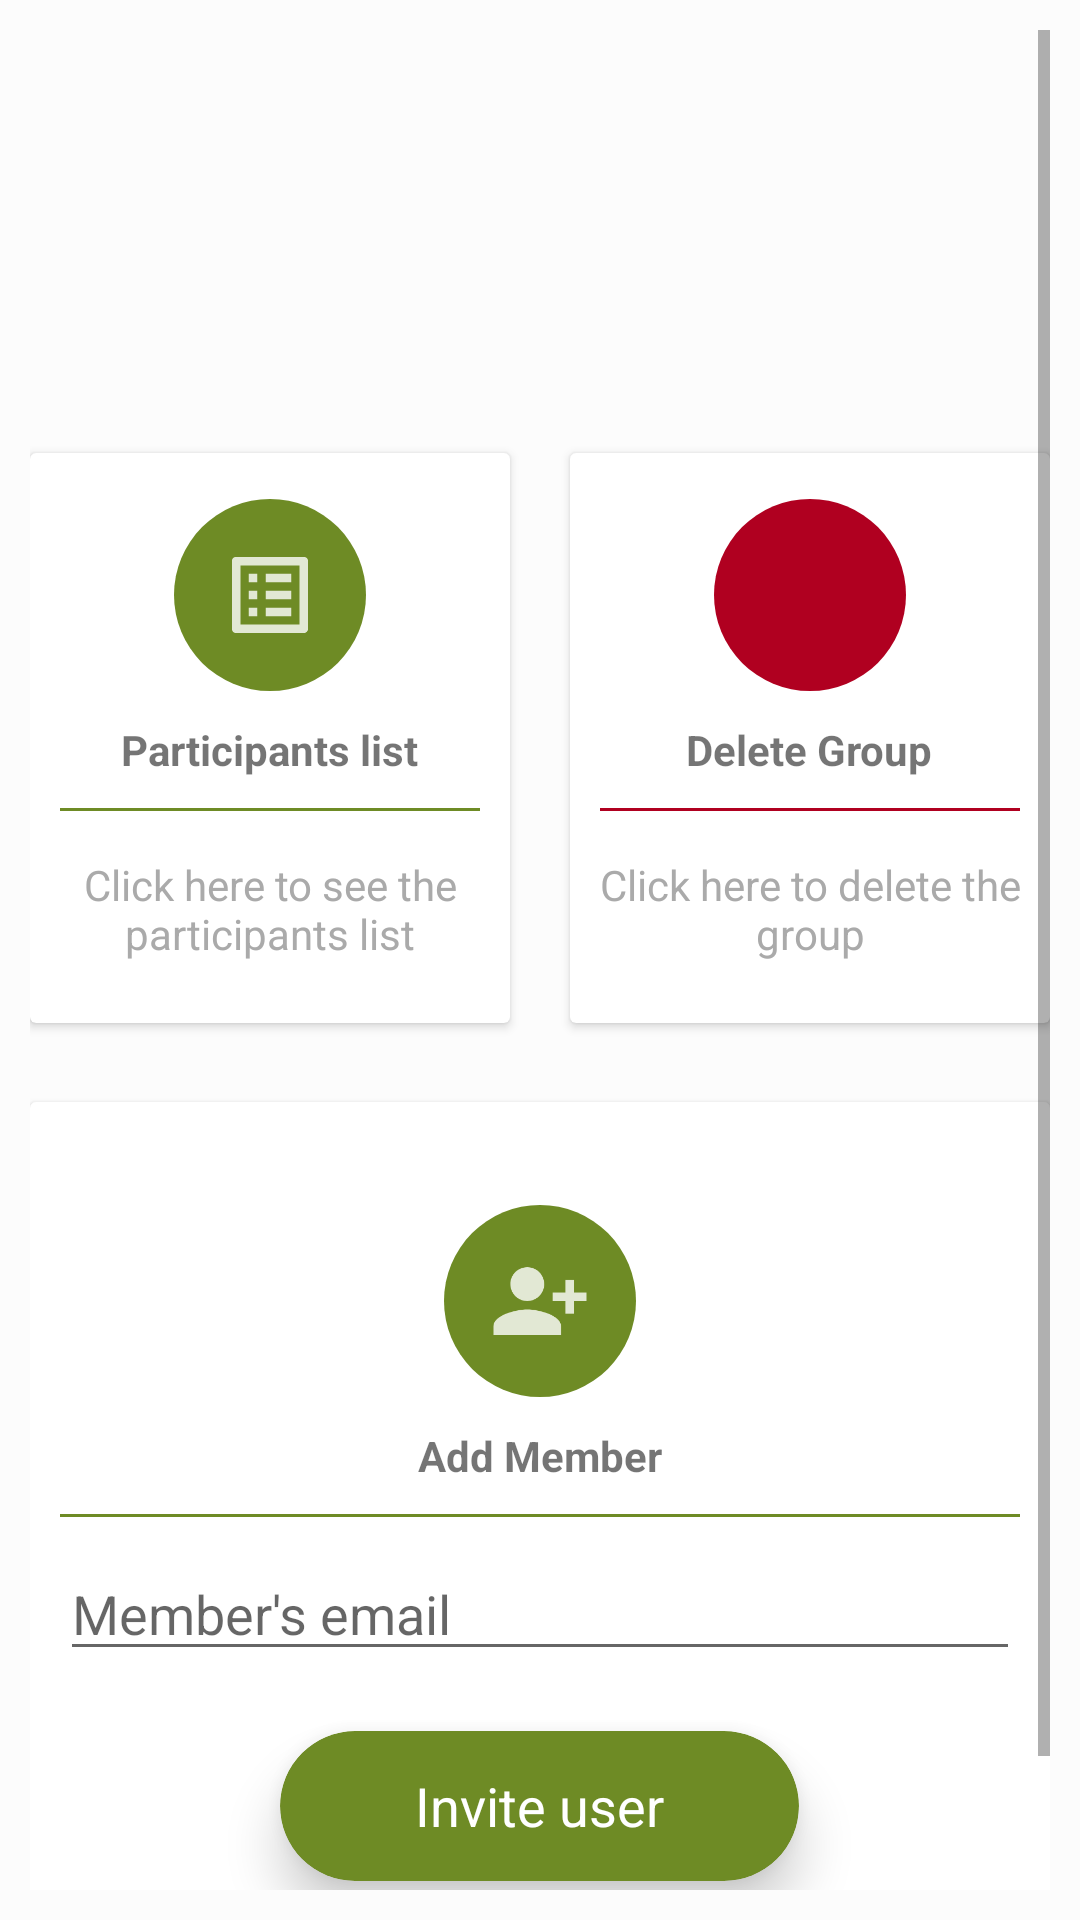

This screen was rendered from an Android layout file. Write that file and the resources it references.
<!-- AndroidManifest.xml: application theme AppTheme -->
<!-- res/layout/activity_gestisci_gruppo.xml -->
<?xml version="1.0" encoding="utf-8"?>
<LinearLayout
    xmlns:android="http://schemas.android.com/apk/res/android"
    xmlns:app="http://schemas.android.com/apk/res-auto"
    xmlns:tools="http://schemas.android.com/tools"
    android:layout_width="match_parent"
    android:layout_height="match_parent"
    android:orientation="vertical"
    android:padding="10dp"
    android:background="#fcfcfc"
    android:gravity="center"
    android:id="@+id/ll"
    tools:context=".gruppo.GestisciGruppoActivity">

    <ScrollView
        android:layout_width="match_parent"
        android:layout_height="match_parent">

        <LinearLayout
            android:layout_width="match_parent"
            android:layout_height="wrap_content"
            android:orientation="vertical" >

            <TextView
                android:id="@+id/NomeEventoVisualizza"
                android:layout_width="373dp"
                android:layout_height="61dp"
                android:layout_marginTop="60dp"
                android:layout_marginBottom="10dp"
                android:fontFamily="@font/baloo"
                android:textAlignment="center"
                android:textSize="30sp" />

            <LinearLayout
                android:layout_width="match_parent"
                android:layout_height="wrap_content"
                android:clipToPadding="false"
                android:gravity="center"
                android:orientation="horizontal">

                <LinearLayout
                    android:layout_width="match_parent"
                    android:layout_height="wrap_content"
                    android:clipToPadding="false"
                    android:gravity="center"
                    android:orientation="horizontal">

                    <androidx.cardview.widget.CardView
                        android:layout_width="160dp"
                        android:layout_height="190dp"
                        android:layout_margin="10dp"
                        android:clickable="true"
                        android:foreground="?android:attr/selectableItemBackground"
                        android:onClick="listaMembri">

                        <LinearLayout
                            android:layout_width="match_parent"
                            android:layout_height="match_parent"
                            android:gravity="center"
                            android:orientation="vertical">

                            <ImageView
                                android:layout_width="64dp"
                                android:layout_height="64dp"
                                android:background="@drawable/cerchiobg"
                                android:padding="10dp"
                                android:src="@drawable/ic_list" />

                            <TextView
                                android:layout_width="wrap_content"
                                android:layout_height="wrap_content"
                                android:layout_marginTop="10dp"
                                android:text="@string/lista_partecipanti"
                                android:textStyle="bold" />

                            <View
                                android:layout_width="match_parent"
                                android:layout_height="1dp"
                                android:layout_margin="10dp"
                                android:background="@color/colorPrimaryDark" />

                            <TextView
                                android:layout_width="wrap_content"
                                android:layout_height="wrap_content"
                                android:gravity="center"
                                android:padding="5dp"
                                android:text="@string/cliccaListaPartecipanti"
                                android:textColor="@android:color/darker_gray" />

                        </LinearLayout>
                    </androidx.cardview.widget.CardView>

                    <androidx.cardview.widget.CardView
                        android:layout_width="160dp"
                        android:layout_height="190dp"
                        android:layout_margin="10dp"
                        android:clickable="true"
                        android:foreground="?android:attr/selectableItemBackground"
                        android:onClick="ConfermaEliminazioneGruppo">

                        <LinearLayout
                            android:layout_width="match_parent"
                            android:layout_height="match_parent"
                            android:gravity="center"
                            android:orientation="vertical">

                            <ImageView
                                android:layout_width="64dp"
                                android:layout_height="64dp"
                                android:background="@drawable/cerchiobgred"
                                android:padding="10dp"
                                android:src="@drawable/ic_del" />

                            <TextView
                                android:layout_width="wrap_content"
                                android:layout_height="wrap_content"
                                android:layout_marginTop="10dp"
                                android:text="@string/elimina_gruppo"
                                android:textStyle="bold" />

                            <View
                                android:layout_width="match_parent"
                                android:layout_height="1dp"
                                android:layout_margin="10dp"
                                android:background="@color/design_default_color_error" />

                            <TextView
                                android:layout_width="wrap_content"
                                android:layout_height="wrap_content"
                                android:gravity="center"
                                android:padding="5dp"
                                android:text="@string/cliccaquiElimina"
                                android:textColor="@android:color/darker_gray" />

                        </LinearLayout>
                    </androidx.cardview.widget.CardView>

                </LinearLayout>
            </LinearLayout>

            <LinearLayout
                android:layout_width="match_parent"
                android:layout_height="327dp"
                android:clipToPadding="false"
                android:gravity="center"
                android:orientation="horizontal">

                <androidx.cardview.widget.CardView
                    android:layout_width="340dp"
                    android:layout_height="294dp"
                    android:layout_margin="10dp"
                    android:clickable="true"
                    android:foreground="?android:attr/selectableItemBackground">

                    <LinearLayout

                        android:layout_width="match_parent"
                        android:layout_height="match_parent"
                        android:gravity="center"
                        android:orientation="vertical">

                        <ImageView
                            android:layout_width="64dp"
                            android:layout_height="64dp"
                            android:background="@drawable/cerchiobg"
                            android:padding="10dp"
                            android:src="@drawable/ic_add_user" />

                        <TextView
                            android:layout_width="wrap_content"
                            android:layout_height="wrap_content"
                            android:layout_marginTop="10dp"
                            android:text="@string/aggiungi_membro"
                            android:textStyle="bold" />

                        <View
                            android:layout_width="match_parent"
                            android:layout_height="1dp"
                            android:layout_margin="10dp"
                            android:background="@color/colorPrimaryDark" />

                        <EditText
                            android:id="@+id/emailInvito"
                            android:layout_width="match_parent"
                            android:layout_height="wrap_content"
                            android:layout_marginLeft="10dp"
                            android:layout_marginRight="10dp"
                            android:ems="10"
                            android:hint="@string/emailInvito"
                            android:inputType="textEmailAddress" />

                        <androidx.cardview.widget.CardView
                            android:id="@+id/invitabutton"
                            android:layout_width="173dp"
                            android:layout_height="50dp"
                            android:layout_alignParentStart="true"
                            android:layout_alignParentLeft="true"
                            android:layout_alignParentEnd="true"
                            android:layout_alignParentRight="true"
                            android:layout_alignParentBottom="true"
                            android:layout_marginTop="20dp"
                            android:onClick="invitaUtente"
                            android:visibility="visible"
                            app:cardBackgroundColor="@color/colorPrimaryDark"
                            app:cardCornerRadius="25dp"
                            app:cardElevation="10dp"
                            app:layout_constraintEnd_toEndOf="parent"
                            app:layout_constraintTop_toTopOf="parent">

                            <RelativeLayout
                                android:layout_width="match_parent"
                                android:layout_height="match_parent"
                                android:onClick="invitaUtente"
                                android:visibility="visible">

                                <TextView
                                    android:id="@+id/textView2"
                                    android:layout_width="wrap_content"
                                    android:layout_height="wrap_content"
                                    android:layout_centerInParent="true"
                                    android:text="@string/invita_utente"
                                    android:textColor="@color/white"
                                    android:textSize="18sp" />
                            </RelativeLayout>
                        </androidx.cardview.widget.CardView>

                    </LinearLayout>
                </androidx.cardview.widget.CardView>


            </LinearLayout>

        </LinearLayout>
    </ScrollView>

</LinearLayout>
<!-- resources referenced by this layout -->
<resources>
  <color name="colorPrimaryDark">#6e8b25</color>
  <color name="white">#ffffff</color>
  <!-- drawable cerchiobg (drawable) -->
  <?xml version="1.0" encoding="utf-8"?>
  <shape android:shape="oval" xmlns:android="http://schemas.android.com/apk/res/android">
      <solid android:color="@color/colorPrimaryDark"/>
      </shape>
  <!-- drawable cerchiobgred (drawable) -->
  <?xml version="1.0" encoding="utf-8"?>
  <shape android:shape="oval" xmlns:android="http://schemas.android.com/apk/res/android">
      <solid android:color="@color/design_default_color_error"/>
  </shape>
  <!-- drawable ic_add_user (drawable-anydpi) -->
  <vector xmlns:android="http://schemas.android.com/apk/res/android"
      android:width="24dp"
      android:height="24dp"
      android:viewportWidth="24"
      android:viewportHeight="24"
      android:tint="#FFFFFF"
      android:alpha="0.8">
    <group android:scaleX="0.7692308"
        android:scaleY="0.7692308"
        android:translateX="2.7692308"
        android:translateY="2.7692308">
      <path
          android:fillColor="@android:color/white"
          android:pathData="M13,8c0,-2.21 -1.79,-4 -4,-4S5,5.79 5,8s1.79,4 4,4S13,10.21 13,8zM15,10v2h3v3h2v-3h3v-2h-3V7h-2v3H15zM1,18v2h16v-2c0,-2.66 -5.33,-4 -8,-4S1,15.34 1,18z"/>
    </group>
  </vector>
  <!-- drawable ic_list (drawable-anydpi) -->
  <vector xmlns:android="http://schemas.android.com/apk/res/android"
      android:width="24dp"
      android:height="24dp"
      android:viewportWidth="24"
      android:viewportHeight="24"
      android:tint="#FFFFFF"
      android:alpha="0.8">
    <group android:scaleX="0.7692308"
        android:scaleY="0.7692308"
        android:translateX="2.7692308"
        android:translateY="2.7692308">
      <path
          android:fillColor="@android:color/white"
          android:pathData="M19,5v14L5,19L5,5h14m1.1,-2L3.9,3c-0.5,0 -0.9,0.4 -0.9,0.9v16.2c0,0.4 0.4,0.9 0.9,0.9h16.2c0.4,0 0.9,-0.5 0.9,-0.9L21,3.9c0,-0.5 -0.5,-0.9 -0.9,-0.9zM11,7h6v2h-6L11,7zM11,11h6v2h-6v-2zM11,15h6v2h-6zM7,7h2v2L7,9zM7,11h2v2L7,13zM7,15h2v2L7,17z"/>
    </group>
  </vector>
  <string name="aggiungi_membro">Add Member</string>
  <string name="cliccaListaPartecipanti">Click here to see the participants list</string>
  <string name="cliccaquiElimina">Click here to delete the group</string>
  <string name="elimina_gruppo">Delete Group</string>
  <string name="emailInvito">Member\'s email</string>
  <string name="invita_utente">Invite user</string>
  <string name="lista_partecipanti">Participants list</string>
  <style name="AppTheme" parent="Theme.AppCompat.Light.DarkActionBar">
          
          <item name="colorPrimary">@color/colorPrimaryDark</item>
          <item name="colorPrimaryDark">@color/colorPrimaryDark</item>
  
      </style>
</resources>
